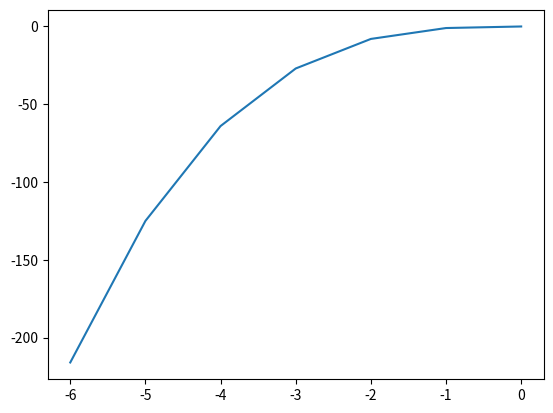

The script that saved this image:
from matplotlib import pyplot as plt


x = [0,-1,-2,-3,-4,-5,-6]
y = [0,-1,-8,-27,-64,-125,-216]

plt.plot(x,y)

plt.show()